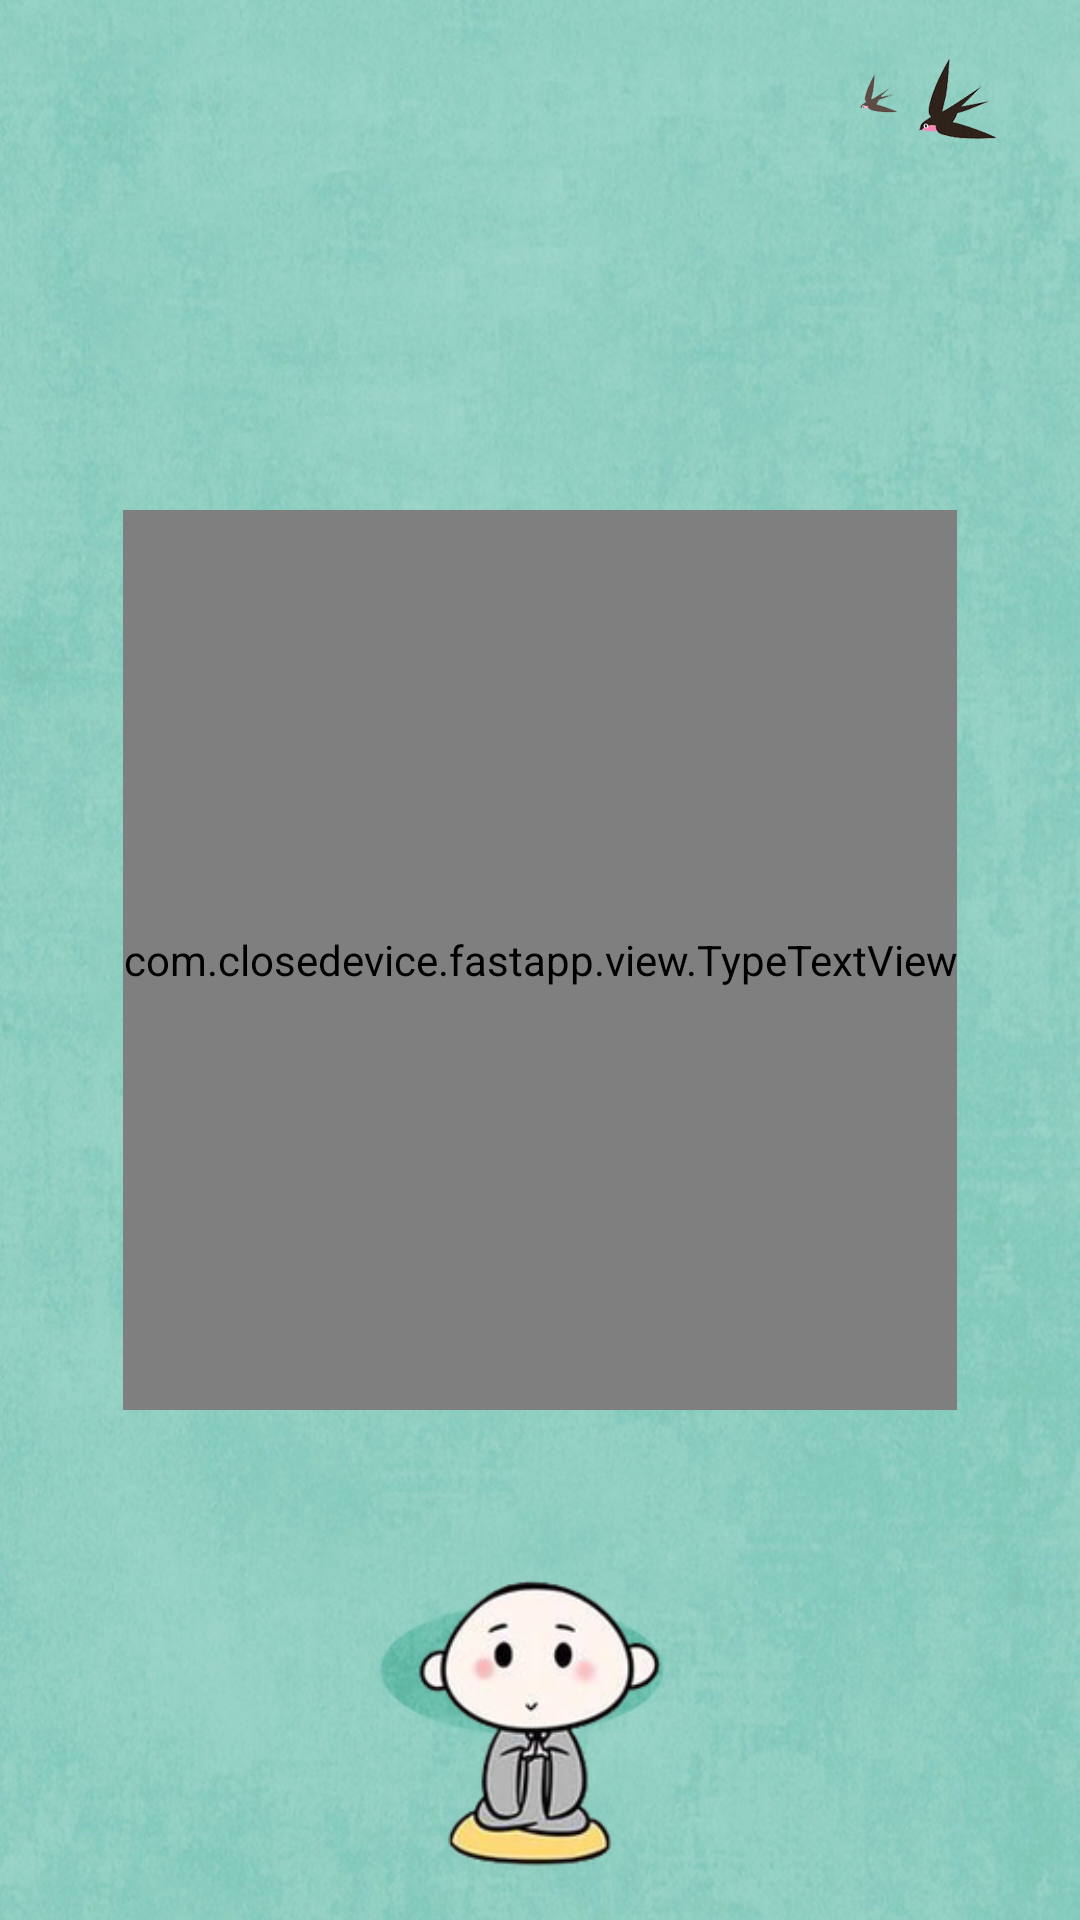

Android layout source for this screen:
<!-- AndroidManifest.xml: application theme Theme.IMA -->
<!-- res/layout/activity_start.xml -->
<?xml version="1.0" encoding="utf-8"?>
<RelativeLayout
    xmlns:android="http://schemas.android.com/apk/res/android"
    xmlns:tools="http://schemas.android.com/tools"
    android:id="@+id/activity_app_start"
    android:layout_width="match_parent"
    android:layout_height="match_parent"
    android:paddingBottom="@dimen/activity_vertical_margin"
    android:paddingLeft="@dimen/activity_horizontal_margin"
    android:paddingRight="@dimen/activity_horizontal_margin"
    android:paddingTop="@dimen/activity_vertical_margin"
    android:background="@drawable/bg_appstart"
    tools:context="com.closedevice.fastapp.ui.AppStart">

    <com.closedevice.fastapp.view.TypeTextView
        android:id="@+id/ttv_say"
        android:gravity="center"
        android:layout_centerInParent="true"
        android:layout_width="wrap_content"
        android:layout_height="300dp"/>

    <ImageView
        android:layout_width="wrap_content"
        android:layout_height="wrap_content"
        android:layout_alignParentRight="true"
        android:src="@drawable/ic_appstart_bird"/>

    <ImageView
        android:layout_width="100dp"
        android:layout_height="100dp"

        android:layout_centerHorizontal="true"
        android:layout_alignParentBottom="true"
        android:background="@mipmap/ic_launcher"/>

</RelativeLayout>
<!-- resources referenced by this layout -->
<resources>
  <dimen name="activity_horizontal_margin">16dp</dimen>
  <dimen name="activity_vertical_margin">16dp</dimen>
  <!-- drawable bg_appstart: png bitmap (drawable-xxhdpi, 712027 bytes) -->
  <!-- drawable ic_appstart_bird: png bitmap (drawable-xxhdpi, 13204 bytes) -->
  <!-- mipmap ic_launcher: png bitmap (mipmap-hdpi, 7937 bytes) -->
  <style name="Theme.IMA" parent="Theme.IMA.Base" />
  <style name="Theme.IMA.Base" parent="@style/Theme">
          <item name="actionBarIconColor">#fff</item>
          <item name="popupItemBackground">?android:selectableItemBackground</item>
          <item name="photoItemForeground">?android:selectableItemBackground</item>
          <item name="photoItemForegroundBorderless">?android:selectableItemBackground</item>
  
          
          
          <item name="dropDownListViewStyle">@style/DrapDownListView</item>
          
  
          <item name="colorPrimary">@color/actionbar_background</item>
          <item name="colorPrimaryDark">@color/actionbar_background</item>
          <item name="android:textColorPrimary">@color/white</item>
          <item name="drawerArrowStyle">@style/DrawerArrowStyle</item>
  
          <item name="windowActionBar">false</item>
          <item name="android:windowNoTitle">true</item>
  
          <item name="windowActionBarOverlay">true</item>
          <item name="android:windowBackground">@color/window_background</item>
  
          <item name="android:popupMenuStyle">@style/Widget.IMA.PopupMenu</item>
          <item name="android:listPopupWindowStyle">@style/Widget.IMA.PopupMenu</item>
          <item name="android:textAppearanceLargePopupMenu">@style/TextAppearance.LargePopupMenu
          </item>
          <item name="android:dropDownListViewStyle">@style/Widget.IMA.ListView.DropDown</item>
  
          <item name="android:windowAnimationStyle">@style/ActivityTransitions</item>
  
          <item name="actionBarSize">@dimen/actionbar_size</item>
      </style>
  <style name="Theme" parent="FrameworkRoot.Theme">
          
      </style>
  <style name="DrapDownListView" parent="@style/Widget.AppCompat.Light.ListView.DropDown">
          <item name="android:dividerHeight">1px</item>
          <item name="android:divider">@color/list_divider_color</item>
      </style>
  <color name="actionbar_background">@color/main_red</color>
  <color name="white">#FFFFFF</color>
  <style name="DrawerArrowStyle" parent="Widget.AppCompat.DrawerArrowToggle">
          <item name="spinBars">true</item>
          <item name="color">@android:color/white</item>
      </style>
  <color name="window_background">#EBEBEB</color>
  <style name="Widget.IMA.PopupMenu" parent="Widget.AppCompat.Light.PopupMenu">
          <item name="android:dropDownSelector">?popupItemBackground</item>
      </style>
  <style name="TextAppearance.LargePopupMenu" parent="TextAppearance.AppCompat.Widget.PopupMenu.Large">
          <item name="android:textColor">@color/main_black</item>
      </style>
  <style name="Widget.IMA.ListView.DropDown" parent="Widget.AppCompat.Light.ListView.DropDown">
          <item name="android:listSelector">?popupItemBackground</item>
          <item name="android:divider">@null</item>
          <item name="android:dividerHeight">0dp</item>
      </style>
  <style name="ActivityTransitions" parent="@android:style/Animation">
          <item name="android:activityOpenEnterAnimation">@anim/open_enter_slide_in_left</item>
          <item name="android:activityOpenExitAnimation">@anim/open_exit_fade_back</item>
          <item name="android:activityCloseEnterAnimation">@anim/close_enter_fade_forward</item>
          <item name="android:activityCloseExitAnimation">@anim/close_exit_slide_out_right</item>
      </style>
  <dimen name="actionbar_size">48dp</dimen>
  <style name="FrameworkRoot.Theme" parent="Theme.AppCompat.DayNight.NoActionBar" />
  <color name="list_divider_color">#DADADA</color>
  <color name="main_red">#f94848</color>
  <color name="main_black">#353535</color>
</resources>
